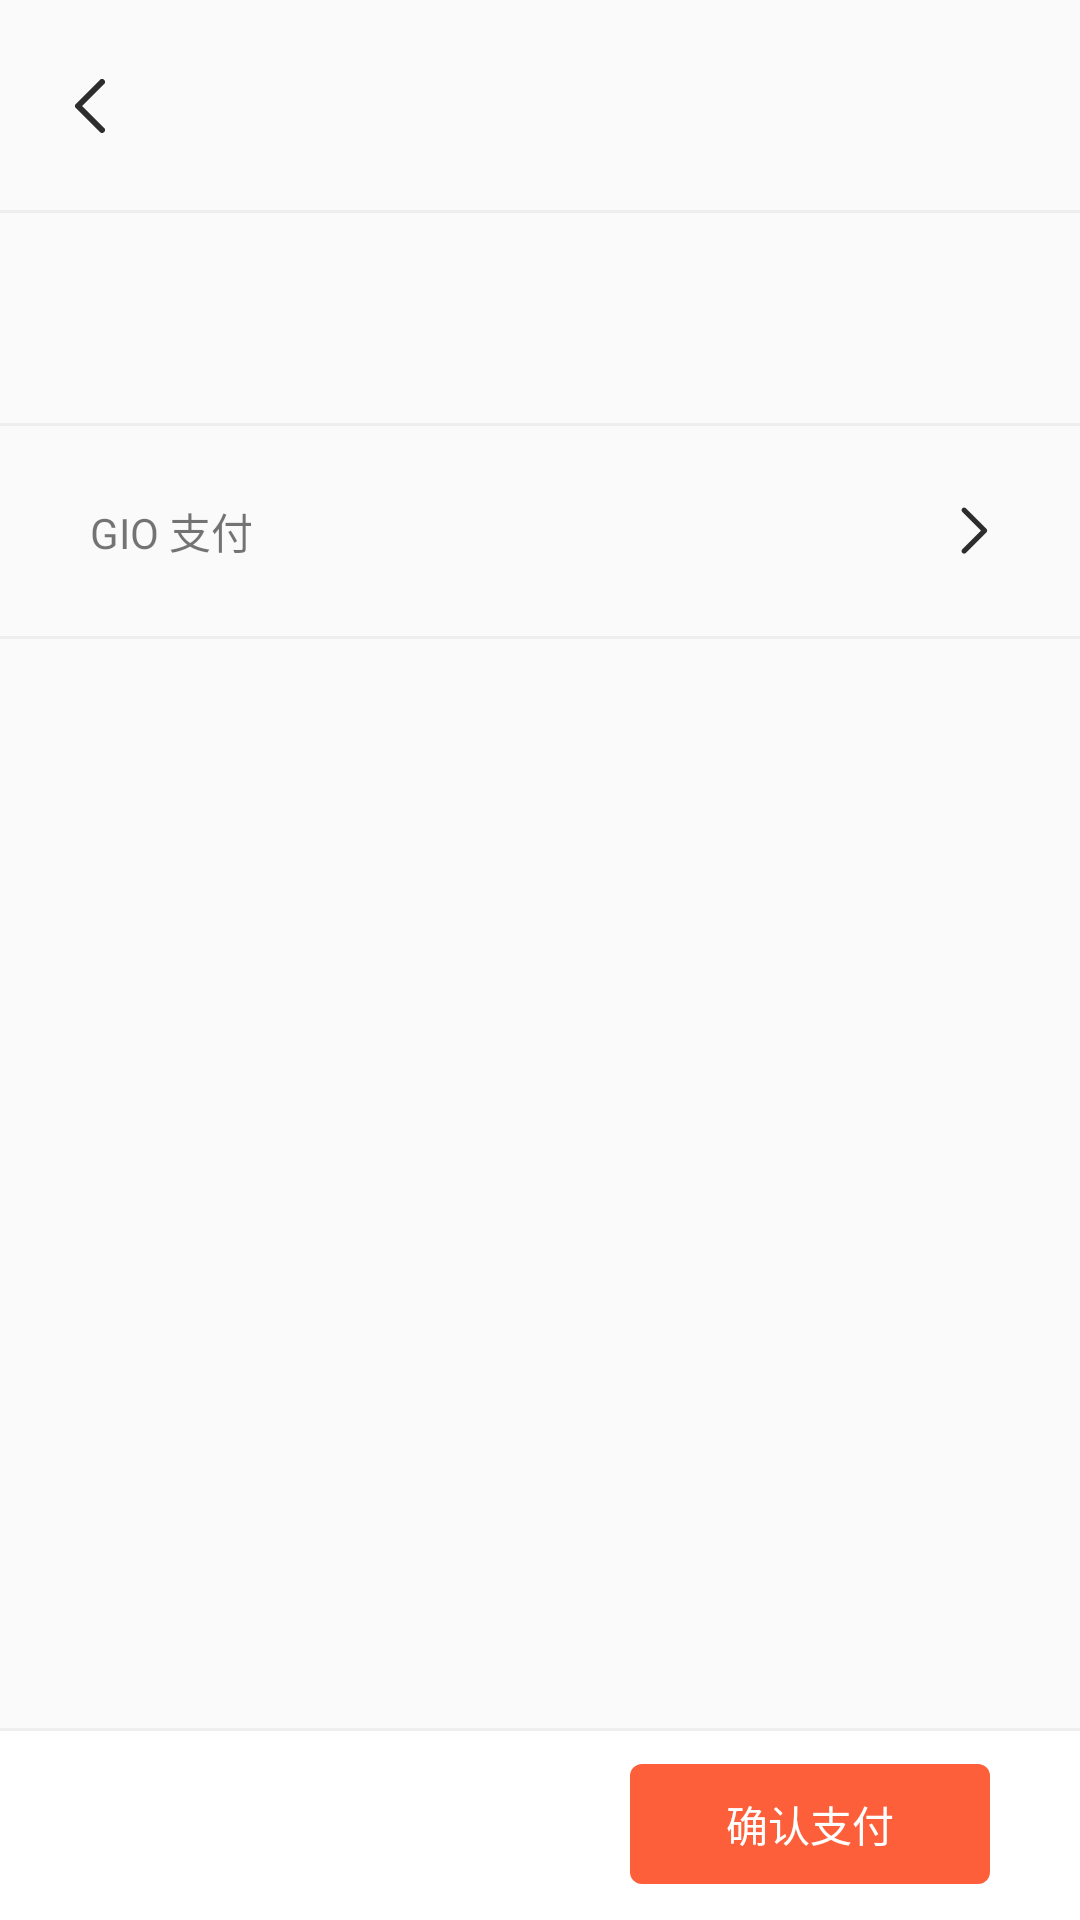

Produce the Android XML layout that renders to this screen, including the resource entries it uses.
<!-- AndroidManifest.xml: application theme AppTheme -->
<!-- res/layout/activity_counter.xml -->
<?xml version="1.0" encoding="utf-8"?>
<LinearLayout
		xmlns:android="http://schemas.android.com/apk/res/android"
		xmlns:tools="http://schemas.android.com/tools"
		android:layout_width="match_parent"
		android:layout_height="match_parent"
		android:orientation="vertical"
		tools:context=".cart.CounterActivity">

	<include layout="@layout/include_page_title"/>

	<LinearLayout
			android:layout_width="match_parent"
			android:layout_height="70dp"
			android:orientation="horizontal"
			android:layout_marginLeft="30dp"
			android:layout_marginRight="30dp"
			android:gravity="center_vertical">

		<TextView
				style="@style/TextStyleTitle"
				android:text="订单金额"/>

		<View
				android:layout_width="0dp"
				android:layout_height="1dp"
				android:layout_weight="1"/>

		<TextView
				android:id="@+id/tv_bill"
				style="@style/TextStyleTitle"
				android:text="￥ 49"
				android:textSize="14sp"/>

	</LinearLayout>

	<View
			android:layout_width="match_parent"
			android:layout_height="1dp"
			android:background="#eee"/>

	<TextView
			android:layout_width="match_parent"
			android:layout_height="70dp"
			android:gravity="center_vertical"
			android:paddingLeft="30dp"
			style="@style/TextStyleTitle"
			android:text="GIO 支付"
			android:drawableRight="@drawable/arrow_black_right"
			android:paddingRight="30dp"/>

	<View
			android:layout_width="match_parent"
			android:layout_height="1dp"
			android:background="#eee"/>

	<View
			android:layout_width="1dp"
			android:layout_height="0dp"
			android:layout_weight="1"/>

	<RelativeLayout
			android:layout_width="match_parent"
			android:layout_height="wrap_content"
			android:orientation="vertical"
			android:background="#fff"
			android:layout_alignParentBottom="true">

		<View
				android:layout_width="match_parent"
				android:layout_height="1dp"
				android:background="#eee"/>

		<TextView
				android:id="@+id/tv_pay_bill"
				style="@style/TextStyleTitle"
				android:layout_centerVertical="true"
				android:text="合计：￥49"
				android:layout_marginLeft="30dp"/>

		<Button
				android:id="@+id/submit_order"
				android:layout_marginTop="12dp"
				android:layout_marginBottom="12dp"
				android:layout_width="120dp"
				android:layout_height="40dp"
				android:layout_centerVertical="true"
				android:layout_alignParentRight="true"
				android:text="确认支付"
				android:layout_marginRight="30dp"
				style="@style/Base.Widget.AppCompat.Button.Borderless"
				android:background="@drawable/selector_button_bg"
				android:textColor="#fff"/>

	</RelativeLayout>

</LinearLayout>
<!-- res/layout/include_page_title.xml (included above) -->
<?xml version="1.0" encoding="utf-8"?>
<RelativeLayout xmlns:android="http://schemas.android.com/apk/res/android"
                xmlns:app="http://schemas.android.com/apk/res-auto"
                android:layout_width="match_parent"
                android:layout_height="71dp">
	
	<ImageView
			android:id="@+id/back"
			android:layout_width="60dp"
			android:layout_height="68dp"
			android:padding="25dp"
			app:srcCompat="@drawable/ic_arrow_left_black"
			android:layout_centerVertical="true"/>
	
	<TextView
			android:id="@+id/head_title"
			style="@style/TextStyleTitle"
			android:text="宝贝评价(3)"
			android:layout_centerInParent="true"/>
	
	<View
			android:layout_width="match_parent"
			android:layout_height="1dp"
			android:background="#eee"
			android:layout_alignParentBottom="true"/>
</RelativeLayout>
<!-- resources referenced by this layout -->
<resources>
  <!-- drawable arrow_black_right: png bitmap (drawable-hdpi, 382 bytes) -->
  <!-- drawable ic_arrow_left_black (drawable) -->
  <vector xmlns:android="http://schemas.android.com/apk/res/android"
          android:height="18dp"
          android:viewportHeight="18"
          android:viewportWidth="10"
          android:width="10dp">
  	<path
  			android:fillColor="#00000000"
  			android:fillType="evenOdd"
  			android:pathData="M9,17l-8,-8l8,-8"
  			android:strokeColor="#2D2D2D"
  			android:strokeLineCap="round"
  			android:strokeLineJoin="round"
  			android:strokeWidth="2"/>
  </vector>
  <!-- drawable selector_button_bg (drawable) -->
  <?xml version="1.0" encoding="utf-8"?>
  <selector xmlns:android="http://schemas.android.com/apk/res/android">
  	<item android:state_pressed="true">
  		<shape>
  			<solid android:color="#FFFC8660"/>
  			<corners android:radius="4dp"/>
  		</shape>
  	</item>
  	<item>
  		<shape>
  			<solid android:color="@color/colorPrimary"/>
  			<corners android:radius="4dp"/>
  		</shape>
  	</item>
  
  
  </selector>
  <style name="AppTheme" parent="Theme.AppCompat.Light.DarkActionBar">
          
          <item name="colorPrimary">@color/colorPrimary</item>
          <item name="colorPrimaryDark">@color/colorPrimaryDark</item>
          <item name="colorAccent">@color/colorAccent</item>
          <item name="windowActionBar">false</item>
          <item name="windowNoTitle">true</item>
          <item name="android:screenOrientation">portrait</item>
          <item name="android:buttonStyle">@style/ButtonStyle</item>
      </style>
  <color name="colorPrimary">#fc5f3a</color>
  <color name="colorPrimaryDark">#fc5f3a</color>
  <color name="colorAccent">#191140</color>
  <style name="ButtonStyle" parent="@style/Widget.AppCompat.Button">
          <item name="android:textAllCaps">false</item>
      </style>
</resources>
